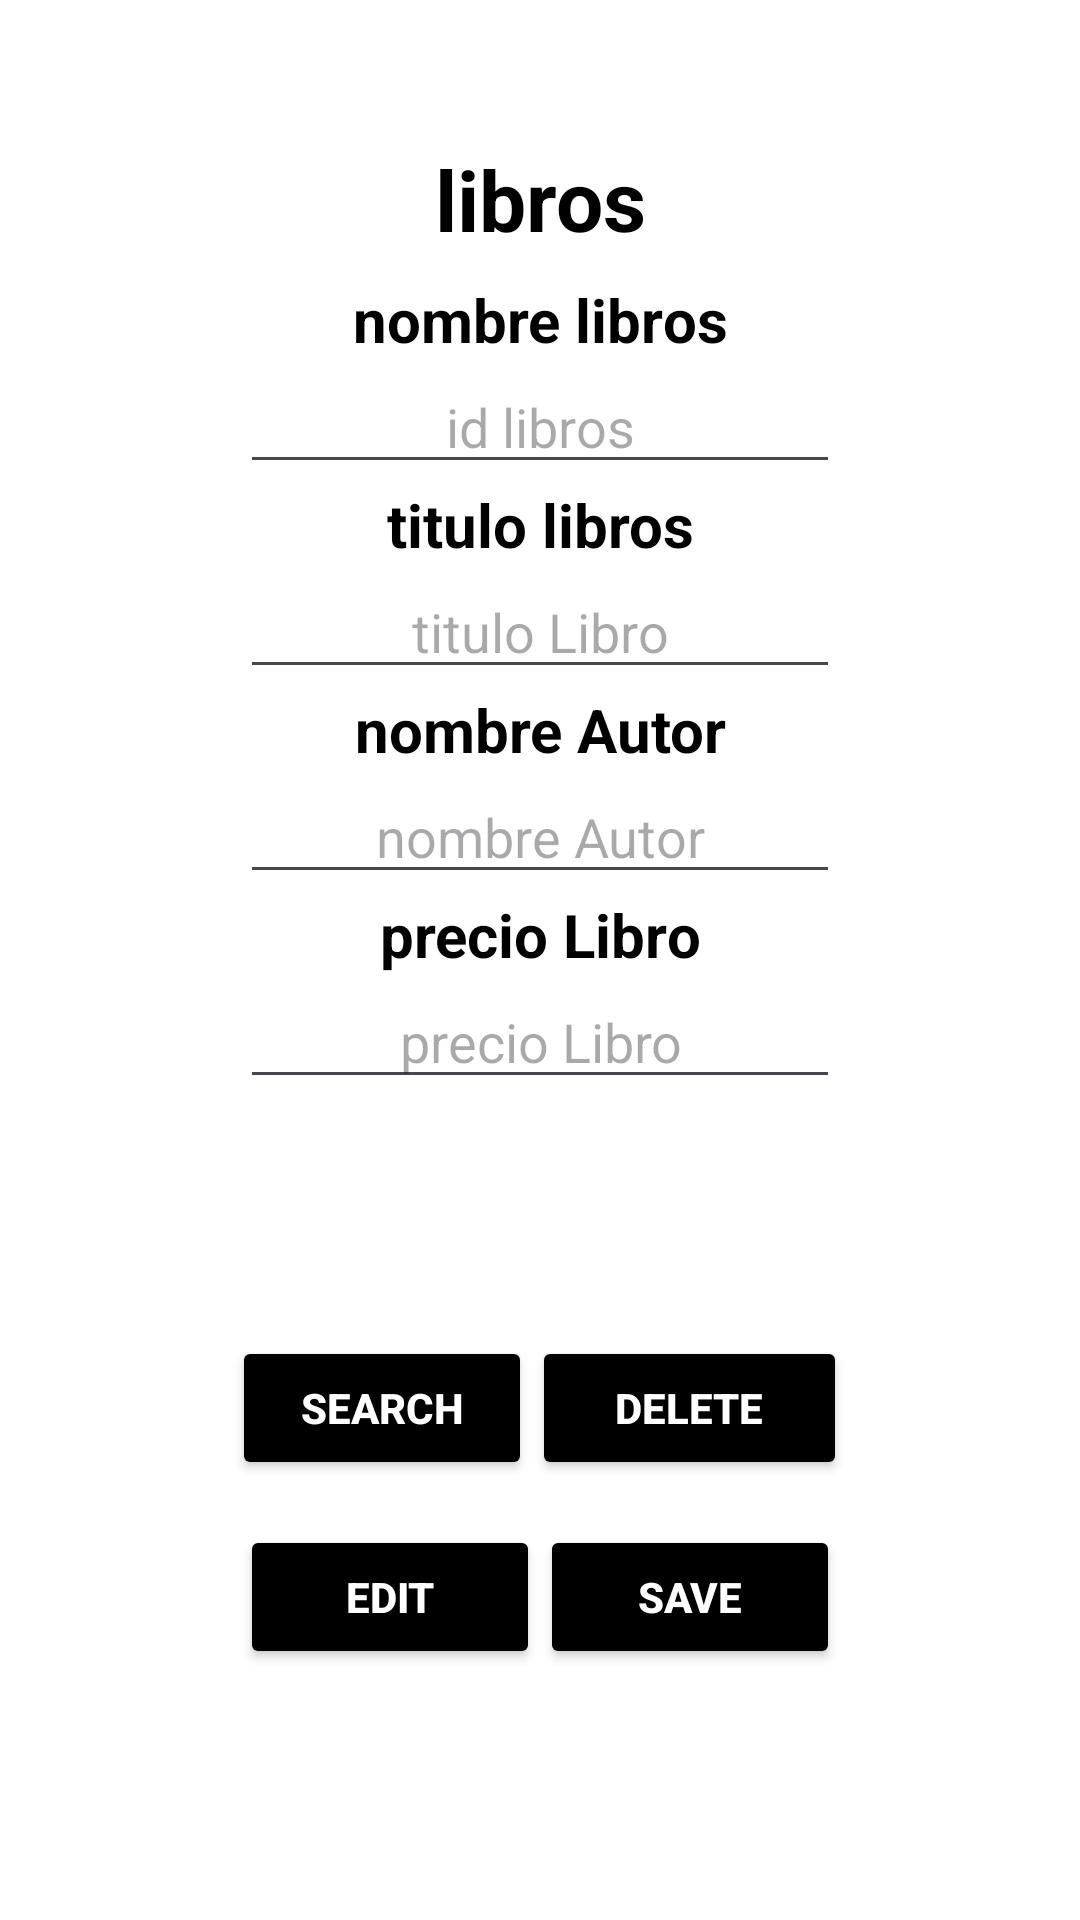

Layout XML and referenced resources for this Android screen:
<!-- AndroidManifest.xml: application theme Theme.AppUsersSQlite -->
<!-- res/layout/activity_main.xml -->
<?xml version="1.0" encoding="utf-8"?>
<LinearLayout xmlns:android="http://schemas.android.com/apk/res/android"
    xmlns:app="http://schemas.android.com/apk/res-auto"
    android:layout_height="match_parent"
    android:layout_width="match_parent"
    xmlns:tools="http://schemas.android.com/tools"
    tools:context=".MainActivity"
    android:orientation="vertical"
    android:background="@color/white">

    <TextView
        android:layout_width="match_parent"
        android:layout_height="53dp"
        android:layout_marginTop="40dp"
        android:gravity="center"
        android:text="libros"
        android:textColor="@color/black"
        android:textStyle="bold"
        android:textSize="28dp"/>

    <TextView
        android:layout_width="match_parent"
        android:layout_height="wrap_content"
        android:gravity="center"
        android:text="nombre libros"
        android:textColor="@color/black"
        android:textSize="20dp"
        android:textStyle="bold" />

    <EditText
        android:id="@+id/etIdentificadorLibro"
        android:layout_width="200dp"
        android:layout_height="wrap_content"
        android:hint="id libros"
        android:layout_gravity="center"
        android:gravity="center"
        android:inputType="textPersonName"/>

    <TextView
        android:layout_width="match_parent"
        android:layout_height="wrap_content"
        android:gravity="center"
        android:text="titulo libros"
        android:textColor="@color/black"
        android:textSize="20dp"
        android:textStyle="bold" />

    <EditText
        android:id="@+id/etBuscarTitulo"
        android:layout_width="200dp"
        android:layout_height="wrap_content"
        android:hint="titulo Libro"
        android:layout_gravity="center"
        android:gravity="center"
        android:inputType="textPersonName"/>
    <TextView
        android:layout_width="match_parent"
        android:layout_height="wrap_content"
        android:gravity="center"
        android:text="nombre Autor"
        android:textColor="@color/black"
        android:textSize="20dp"
        android:textStyle="bold" />

    <EditText
        android:id="@+id/etnombreAutor"
        android:layout_width="200dp"
        android:layout_height="wrap_content"
        android:hint="nombre Autor"
        android:layout_gravity="center"
        android:gravity="center"
        android:inputType="textPersonName"/>


    <TextView
        android:layout_width="match_parent"
        android:layout_height="wrap_content"
        android:gravity="center"
        android:text="precio Libro"
        android:textColor="@color/black"
        android:textSize="20dp"
        android:textStyle="bold" />

    <EditText
        android:id="@+id/etCostoLibro"
        android:layout_width="200dp"
        android:layout_height="wrap_content"
        android:hint="precio Libro"
        android:layout_gravity="center"
        android:gravity="center"
        android:inputType="textPersonName"/>

    <TextView
        android:id="@+id/tvMessage"
        android:layout_width="match_parent"
        android:layout_height="wrap_content"
        android:layout_marginTop="10dp"
        android:textAlignment="center" />

    <LinearLayout
        android:layout_width="match_parent"
        android:layout_height="wrap_content"
        android:layout_marginTop="50dp"
        android:gravity="center">


        <Button
            android:id="@+id/btSearch"
            android:layout_width="100dp"
            android:layout_height="wrap_content"
            android:backgroundTint="@color/black"
            android:text="search"
            android:textColor="@color/white"
            android:textStyle="bold" />

        <Button
            android:id="@+id/btdelete"
            android:layout_width="105dp"
            android:layout_height="wrap_content"
            android:backgroundTint="@color/black"
            android:text="delete"
            android:textColor="@color/white"
            android:textStyle="bold" />


    </LinearLayout>

    <LinearLayout
        android:layout_width="match_parent"
        android:layout_height="wrap_content"
        android:layout_marginTop="15dp"
        android:gravity="center">

        <Button
            android:id="@+id/btEditar"
            android:layout_width="100dp"
            android:layout_height="wrap_content"
            android:backgroundTint="@color/black"
            android:text="edit"
            android:textColor="@color/white"
            android:textStyle="bold" />

        <Button
            android:id="@+id/btSave"
            android:layout_width="100dp"
            android:layout_height="wrap_content"
            android:backgroundTint="@color/black"
            android:text="save"
            android:textColor="@color/white"
            android:textStyle="bold" />

    </LinearLayout>


</LinearLayout>
<!-- resources referenced by this layout -->
<resources>
  <color name="black">#FF000000</color>
  <color name="white">#FFFFFFFF</color>
  <style name="Theme.AppUsersSQlite" parent="Base.Theme.AppUsersSQlite" />
  <style name="Base.Theme.AppUsersSQlite" parent="Theme.Material3.DayNight.NoActionBar">
          
          
      </style>
</resources>
